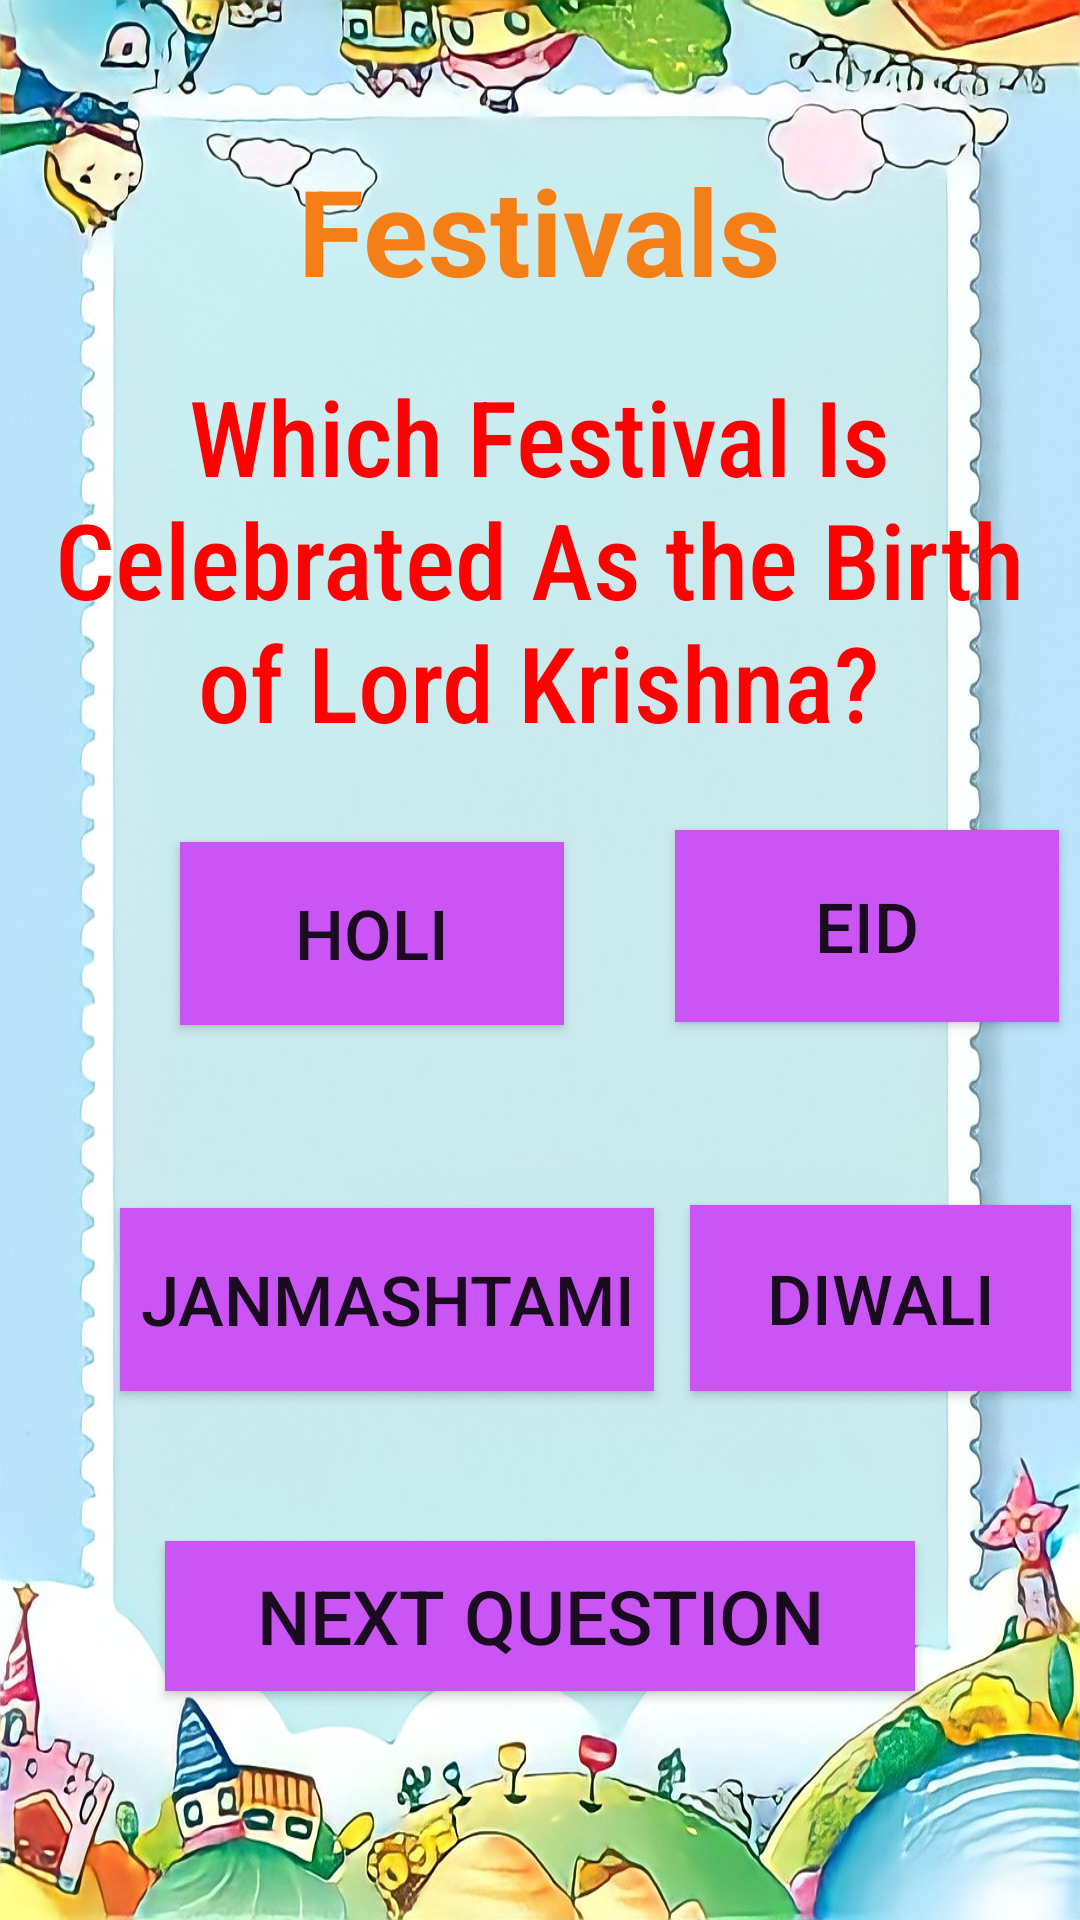

Reconstruct the res/layout file that produces this screen, plus the resources it refers to.
<!-- AndroidManifest.xml: application theme Theme.Homelogpage -->
<!-- res/layout/activity_evs_festival2.xml -->
<?xml version="1.0" encoding="utf-8"?>
<LinearLayout xmlns:android="http://schemas.android.com/apk/res/android"
    xmlns:tools="http://schemas.android.com/tools"
    android:layout_width="match_parent"
    android:layout_height="match_parent"
    android:background="@drawable/evs_bg2"
    android:orientation="vertical"
    tools:context=".evs_festivals">

    <Button
        android:id="@+id/festwoto1"
        android:layout_width="50dp"
        android:layout_height="50dp"
        android:layout_marginStart="13dp"
        android:background="@drawable/ic_baseline_arrow_back_ios_24"
        android:gravity="center"
        android:textSize="40sp"
        android:translationX="45dp"
        android:translationY="50dp"
        tools:ignore="TextContrastCheck,SpeakableTextPresentCheck" />

    <TextView
        android:id="@+id/textView16"
        android:layout_width="wrap_content"
        android:layout_height="52dp"
        android:layout_gravity="center_horizontal"
        android:text="@string/evs_festivals"
        android:textColor="#F57F17"
        android:textSize="40sp"
        android:textStyle="bold"
        tools:ignore="TextContrastCheck,TextContrastCheck" />

    <Button
        android:id="@+id/exitfes2"
        android:layout_width="50dp"
        android:layout_height="50dp"
        android:layout_marginEnd="13dp"
        android:background="@drawable/ic_round_exit_to_app_24"
        android:translationX="300dp"
        android:translationY="-55dp"
        tools:ignore="TextContrastCheck,SpeakableTextPresentCheck" />


    <TextView
        android:id="@+id/textView28"
        android:layout_width="337dp"
        android:layout_height="wrap_content"
        android:layout_gravity="center_horizontal"
        android:fontFamily="sans-serif-condensed-medium"
        android:gravity="center_horizontal"
        android:text="@string/which_festival_is_celebrated_as_the_birth_of_lord_krishna"
        android:textColor="#FF0101"
        android:textSize="35sp"
        android:translationY="-30dp" />

    <androidx.appcompat.widget.AppCompatButton
        android:id="@+id/festwowro3"
        android:layout_width="128dp"
        android:layout_height="61dp"
        android:layout_marginStart="30dp"
        android:layout_marginEnd="10dp"
        android:background="#CA54F4"
        android:text="@string/holi"
        android:textSize="23sp"
        android:translationX="30dp"
        tools:ignore="ButtonStyle" />

    <androidx.appcompat.widget.AppCompatButton
        android:id="@+id/festwowro2"
        android:layout_width="128dp"
        android:layout_height="64dp"
        android:layout_marginStart="30dp"
        android:layout_marginEnd="10dp"
        android:background="#CA54F4"
        android:text="@string/eid"
        android:textSize="23sp"
        android:translationX="195dp"
        android:translationY="-65dp"
        tools:ignore="ButtonStyle" />

    <androidx.appcompat.widget.AppCompatButton
        android:id="@+id/festwocor"
        android:layout_width="178dp"
        android:layout_height="61dp"
        android:layout_marginStart="30dp"
        android:layout_marginEnd="10dp"
        android:background="#CA54F4"
        android:text="@string/janmashtami"
        android:textSize="23sp"
        android:translationX="10dp"
        android:translationY="-3dp"
        tools:ignore="ButtonStyle" />

    <androidx.appcompat.widget.AppCompatButton
        android:id="@+id/festwowro1"
        android:layout_width="127dp"
        android:layout_height="62dp"
        android:layout_marginStart="30dp"
        android:layout_marginEnd="10dp"
        android:background="#CA54F4"
        android:text="@string/diwali"
        android:textSize="23sp"
        android:translationX="200dp"
        android:translationY="-65dp"
        tools:ignore="ButtonStyle" />

    <Button
        android:id="@+id/festwoto3"
        android:layout_width="250dp"
        android:layout_height="50dp"
        android:layout_gravity="center_horizontal"
        android:background="#CA54F4"
        android:text="@string/nextQuestion"
        android:textSize="25sp"
        android:translationY="-15dp" />


</LinearLayout>
<!-- resources referenced by this layout -->
<resources>
  <!-- drawable evs_bg2: jpeg bitmap (drawable, 182910 bytes) -->
  <string name="diwali">Diwali</string>
  <string name="eid">EID</string>
  <string name="evs_festivals">Festivals</string>
  <string name="holi">Holi</string>
  <string name="janmashtami">Janmashtami</string>
  <string name="nextQuestion">Next question</string>
  <string name="which_festival_is_celebrated_as_the_birth_of_lord_krishna">Which Festival Is Celebrated As the Birth of Lord Krishna?</string>
  <style name="Theme.Homelogpage" parent="Theme.AppCompat.Light.NoActionBar">
          
          <item name="colorPrimary">@color/purple_500</item>
          <item name="colorPrimaryVariant">@color/purple_700</item>
          <item name="colorOnPrimary">@color/white</item>
          
          <item name="colorSecondary">@color/teal_200</item>
          <item name="colorSecondaryVariant">@color/teal_700</item>
          <item name="colorOnSecondary">@color/black</item>
          
          <item name="android:statusBarColor" tools:targetApi="l">?attr/colorPrimaryVariant</item>
          
      </style>
  <color name="purple_500">#FF6200EE</color>
  <color name="purple_700">#FF3700B3</color>
  <color name="white">#FFFFFFFF</color>
  <color name="teal_200">#FF03DAC5</color>
  <color name="teal_700">#FF018786</color>
  <color name="black">#FF000000</color>
</resources>
